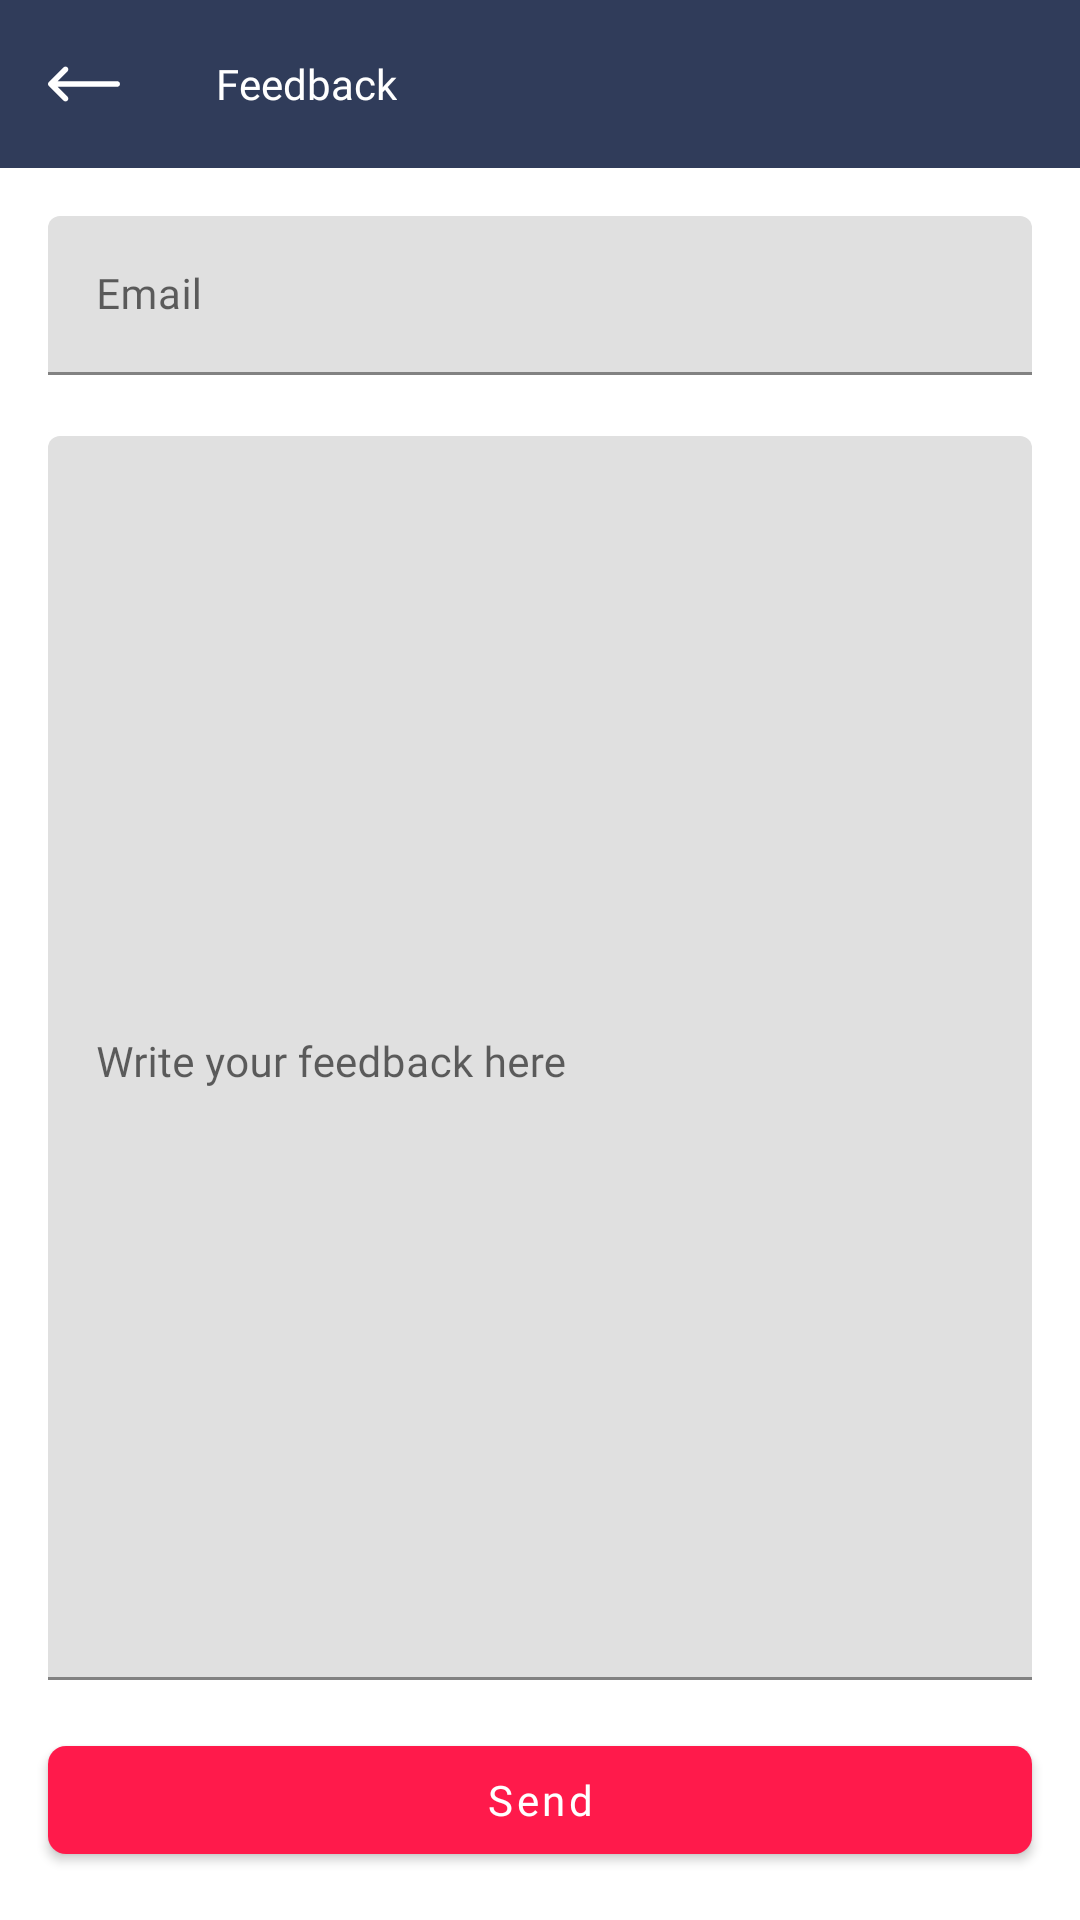

Layout XML and referenced resources for this Android screen:
<!-- AndroidManifest.xml: activity theme GrayTheme -->
<!-- res/layout/activity_feedback.xml -->
<?xml version="1.0" encoding="utf-8"?>
<androidx.constraintlayout.widget.ConstraintLayout xmlns:android="http://schemas.android.com/apk/res/android"
    xmlns:app="http://schemas.android.com/apk/res-auto"
    xmlns:tools="http://schemas.android.com/tools"
    android:layout_width="match_parent"
    android:layout_height="match_parent"
    tools:context=".feature.feedback.FeedbackActivity">

    <com.google.android.material.appbar.AppBarLayout
        android:id="@+id/appBar"
        android:layout_width="match_parent"
        android:layout_height="wrap_content"
        app:layout_constraintEnd_toEndOf="parent"
        app:layout_constraintStart_toStartOf="parent"
        app:layout_constraintTop_toTopOf="parent">

        <androidx.appcompat.widget.Toolbar
            android:id="@+id/toolbar"
            android:layout_width="match_parent"
            android:layout_height="wrap_content"
            app:navigationIcon="@drawable/ic_back"
            app:title="@string/menu_feedback"
            app:titleTextAppearance="@style/ToolbarTextAppearance"
            app:titleTextColor="@android:color/white" />

    </com.google.android.material.appbar.AppBarLayout>

    <LinearLayout
        android:layout_width="0dp"
        android:layout_height="0dp"
        android:layout_marginStart="16dp"
        android:layout_marginTop="16dp"
        android:layout_marginEnd="16dp"
        android:layout_marginBottom="16dp"
        android:clipToPadding="false"
        android:orientation="vertical"
        android:scrollbars="none"
        app:layout_constraintBottom_toTopOf="@id/sendButton"
        app:layout_constraintEnd_toEndOf="parent"
        app:layout_constraintStart_toStartOf="parent"
        app:layout_constraintTop_toBottomOf="@id/appBar">

        <com.google.android.material.textfield.TextInputLayout
            android:id="@+id/emailInputLayout"
            android:layout_width="match_parent"
            android:layout_height="wrap_content"
            app:errorEnabled="true">

            <com.google.android.material.textfield.TextInputEditText
                android:id="@+id/emailEdit"
                android:layout_width="match_parent"
                android:layout_height="wrap_content"
                android:fontFamily="@font/quicksand_regular"
                android:hint="@string/feedback_hint_email"
                android:inputType="textEmailAddress"
                android:maxLines="1"
                android:textSize="14sp" />

        </com.google.android.material.textfield.TextInputLayout>

        <com.google.android.material.textfield.TextInputLayout
            android:id="@+id/feedbackInputLayout"
            android:layout_width="match_parent"
            android:layout_height="0dp"
            android:layout_weight="1"
            app:errorEnabled="true">

            <com.google.android.material.textfield.TextInputEditText
                android:id="@+id/feedbackEdit"
                android:layout_width="match_parent"
                android:layout_height="match_parent"
                android:fontFamily="@font/quicksand_regular"
                android:gravity="start"
                android:hint="@string/feedback_hint_feedback"
                android:inputType="textMultiLine"
                android:scrollbars="vertical"
                android:textSize="14sp" />
        </com.google.android.material.textfield.TextInputLayout>

    </LinearLayout>

    <com.google.android.material.button.MaterialButton
        android:id="@+id/sendButton"
        android:layout_width="match_parent"
        android:layout_height="wrap_content"
        android:layout_marginStart="16dp"
        android:layout_marginEnd="16dp"
        android:layout_marginBottom="16dp"
        android:fontFamily="@font/quicksand_medium"
        android:text="@string/feedback_send"
        android:textAllCaps="false"
        app:backgroundTint="@color/redAccent"
        app:cornerRadius="6dp"
        app:layout_constraintBottom_toBottomOf="parent"
        app:layout_constraintEnd_toStartOf="parent"
        app:layout_constraintStart_toStartOf="parent" />

    <LinearLayout
        android:id="@+id/loadView"
        android:layout_width="0dp"
        android:layout_height="0dp"
        android:background="@color/blackOpacity50"
        android:clickable="true"
        android:elevation="2dp"
        android:focusable="true"
        android:gravity="center"
        android:visibility="gone"
        app:layout_constraintBottom_toBottomOf="parent"
        app:layout_constraintEnd_toEndOf="parent"
        app:layout_constraintStart_toStartOf="parent"
        app:layout_constraintTop_toBottomOf="@id/appBar">

        <ProgressBar
            android:layout_width="wrap_content"
            android:layout_height="wrap_content"
            android:indeterminate="true"
            android:indeterminateOnly="true"
            android:indeterminateTint="@color/redAccent" />

    </LinearLayout>

</androidx.constraintlayout.widget.ConstraintLayout>
<!-- resources referenced by this layout -->
<resources>
  <color name="blackOpacity50">#80121212</color>
  <color name="redAccent">#FF1A4B</color>
  <!-- drawable ic_back (drawable) -->
  <vector android:height="24dp" android:viewportHeight="512"
      android:viewportWidth="512" android:width="24dp" xmlns:android="http://schemas.android.com/apk/res/android">
      <path android:fillColor="#ffffff" android:pathData="M492,236H68.442l70.164,-69.824c7.829,-7.792 7.859,-20.455 0.067,-28.284c-7.792,-7.83 -20.456,-7.859 -28.285,-0.068l-104.504,104c-0.007,0.006 -0.012,0.013 -0.018,0.019c-7.809,7.792 -7.834,20.496 -0.002,28.314c0.007,0.006 0.012,0.013 0.018,0.019l104.504,104c7.828,7.79 20.492,7.763 28.285,-0.068c7.792,-7.829 7.762,-20.492 -0.067,-28.284L68.442,276H492c11.046,0 20,-8.954 20,-20C512,244.954 503.046,236 492,236z"/>
  </vector>
  <string name="feedback_hint_email">Email</string>
  <string name="feedback_hint_feedback">Write your feedback here</string>
  <string name="feedback_send">Send</string>
  <string name="menu_feedback">Feedback</string>
  <style name="ToolbarTextAppearance">
          <item name="android:fontFamily">@font/quicksand_medium</item>
      </style>
  <style name="GrayTheme" parent="AppTheme">
          <item name="android:statusBarColor">@color/gray</item>
          <item name="android:windowBackground">@color/white</item>
      </style>
  <style name="AppTheme" parent="Theme.MaterialComponents.Light.NoActionBar">
          <item name="colorPrimary">@color/colorPrimary</item>
          <item name="colorPrimaryDark">@color/colorPrimaryDark</item>
          <item name="colorAccent">@color/colorAccent</item>
      </style>
  <color name="gray">#303C5A</color>
  <color name="white">#FFFFFF</color>
  <color name="colorPrimary">@color/gray</color>
  <color name="colorPrimaryDark">@color/gray</color>
  <color name="colorAccent">@color/redAccent</color>
</resources>
